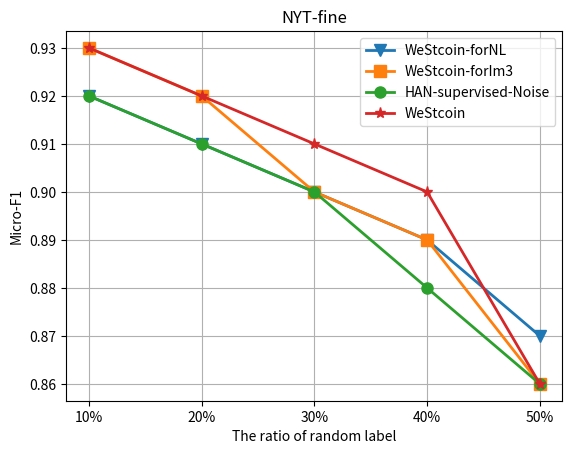

Write the Python code that produced this figure.
import matplotlib.pyplot as plt

x = ["10%", "20%", "30%","40%","50%"]
#nyt-fine-micro
y1 = [0.93,0.92,0.91,0.90,0.86]
y2 = [0.92,0.91,0.90,0.89,0.87]
y3 = [0.93,0.92,0.90,0.89,0.86]
y4 = [0.92,0.91,0.90,0.88,0.86]
#nyt-fine-macro
# y1 = [0.83,0.80,0.72,0.78,0.61]
# y2 = [0.82,0.70,0.75,0.77,0.59]
# y3 = [0.79,0.74,0.68,0.56,0.53]
# y4 = [0.75,0.69,0.61,0.50,0.47]
#20news-coarse-macro
# y1 = [0.86,0.85,0.82,0.81,0.80]
# y2 = [0.84,0.80,0.81,0.80,0.77]
# y3 = [0.85,0.83,0.82,0.80,0.78]
# y4 = [0.84,0.79,0.78,0.78,0.73]
#20news-coarse-micro
# y1 = [0.89,0.87,0.87,0.86,0.85]
# y2 = [0.87,0.85,0.85,0.84,0.82]
# y3 = [0.88,0.87,0.86,0.84,0.83]
# y4 = [0.87,0.84,0.84,0.83,0.79]
#nyt-coarse-micro
# y1 = [0.98,0.98,0.93,0.93,0.94]
# y2 = [0.96,0.95,0.93,0.91,0.92]
# y3 = [0.97,0.97,0.94,0.93,0.93]
# y4 = [0.97,0.95,0.92,0.90,0.89]
#nyt-coarse-macro
# y1 = [0.90,0.89,0.77,0.79,0.69]
# y2 = [0.84,0.72,0.66,0.74,0.71]
# y3 = [0.87,0.85,0.68,0.67,0.75]
# y4 = [0.74,0.71,0.63,0.59,0.51]
plt.title('NYT-fine')  # 折线图标题
#plt.rcParams['font.sans-serif'] = ['SimHei']  # 显示汉字
plt.xlabel('The ratio of random label')  # x轴标题
plt.ylabel('Micro-F1')  # y轴标题
  # 绘制折线图，添加数据点，设置点的大小-------#WeStcoin
plt.plot(x, y2, linewidth=2, marker='v', markersize=8)#for NL
plt.plot(x, y3, linewidth=2, marker='s', markersize=8)#for Im3
plt.plot(x, y4, linewidth=2, marker='o', markersize=8)#HAN
plt.plot(x, y1, linewidth=2, marker='*', markersize=8)


plt.legend([ 'WeStcoin-forNL', 'WeStcoin-forIm3', 'HAN-supervised-Noise', 'WeStcoin'])  # 设置折线名称

plt.grid()
plt.show()  # 显示折线图

